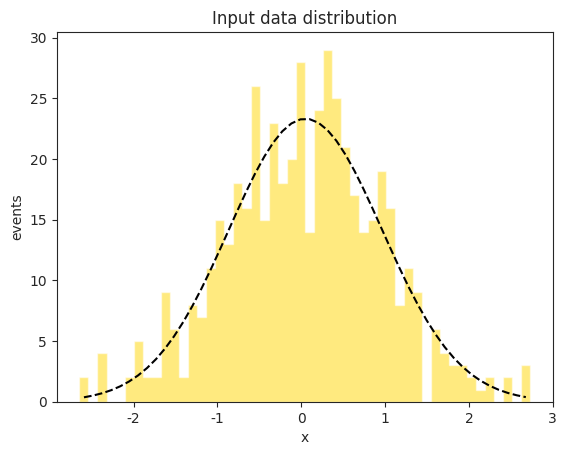
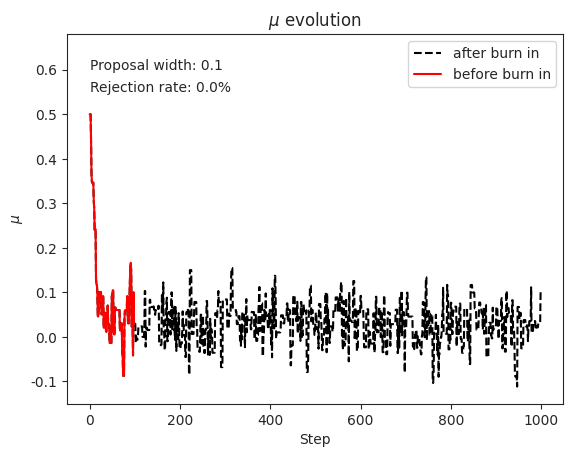
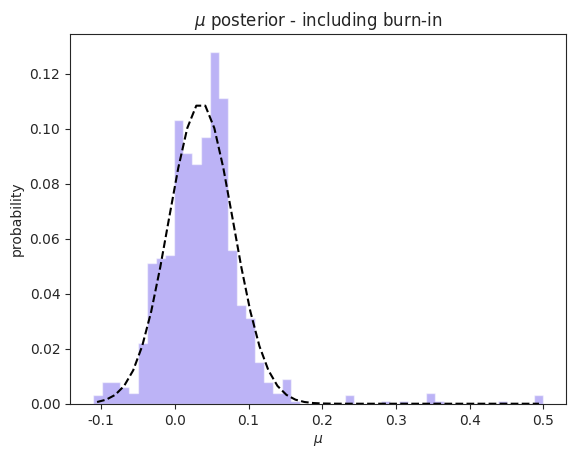
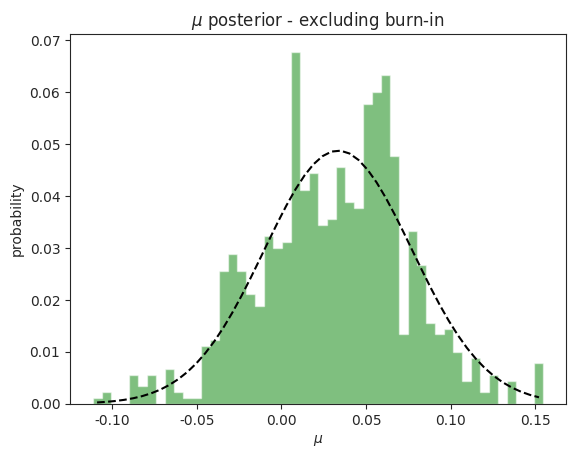

Write the Python code that produced these figures, in order.
# Setting up packages
from scipy.stats import norm
from scipy.optimize import curve_fit
import numpy as np
import matplotlib.pyplot as plt
import seaborn as sns
sns.set_style('ticks')

# Generate fake data set (Gaussian centered at zero)
n_data = 500 # Try also 5000: what happens?
# Number of steps for the chain to "forget" the initial value
burnin = 100
# Picking a seed for the pseudo-random number generator, for reproducibility
np.random.seed(100100)
data = np.random.randn(n_data)

#Parameters for the MCMC-MH method
prop_width = 0.1 # Width (sigma) of proposed step from current step
chain = [0.5]    # Starting value of chain
rejected = 0     # Track number of rejected proposals to compute rejection rate

def gaussian(x, amplitude, mean, sigma):
    return amplitude*(1/(sigma*(np.sqrt(2*np.pi))))*(np.exp(-((x-mean)**2)/((2*sigma)**2)))

def get_bin_centers(values):
    return [(values[i]+values[i+1])*0.5 for i in range(len(values)-1)]

def build_chain(data, chain = [0.5], prop_width = 0.1, burnin = 100, chain_size = 1000):

    rejected = 0
    while len(chain) < chain_size :

        # Picking last element of the chain (from end) as mu
        current_mu = chain[-1]
        proposed_mu = norm(current_mu, prop_width).rvs() # propose step

        # Likelihoods
        current_lh = norm(current_mu, 1).pdf(data).prod()
        proposed_lh = norm(proposed_mu, 1).pdf(data).prod()

        # Priors
        current_prior = norm(0, 1).pdf(current_mu)
        proposed_prior = norm(0, 1).pdf(proposed_mu)

        # Numerator of Bayes formula
        current_p = current_lh * current_prior
        proposed_p = proposed_lh * proposed_prior

        # Acceptance factor: ratio of posteriors
        acceptance_factor = proposed_p / current_p
        # Drawing random number and comparing it with acceptance factor
        accept = np.random.rand() < acceptance_factor        

        if accept:
            chain.append(proposed_mu) # Add accepted proposal to chain
        else:
            rejected+=1
            chain.append(current_mu) # Note: store a value *anyway*!

    print("Rejection rate: {:.2f}%".format(100.*rejected / len(chain)))
    return chain

chain = build_chain(data, chain = chain, prop_width = prop_width, burnin = burnin, chain_size = 1000)

# Plotting results
n, bins, patches = plt.hist(data, bins=50, histtype='stepfilled', facecolor='gold', alpha=0.5)
plt.xlabel('x')
plt.ylabel('events')
plt.title('Input data distribution')

popt_gauss, pcov_gauss = curve_fit(gaussian, get_bin_centers(bins), n, p0=[1, 0, 1])
plt.plot(get_bin_centers(bins), gaussian(get_bin_centers(bins), *popt_gauss), 'k--')

plt.show()

plt.plot(chain, 'k--', label='after burn in')
plt.plot(chain[:burnin], 'r-', label='before burn in')
plt.xlabel('Step')
plt.ylabel('$\mu$')
plt.title('$\mu$ evolution')
plt.ylim(-0.15, 0.68)
plt.text(0, 0.6, 'Proposal width: {}'.format(prop_width))
plt.text(0, 0.55, 'Rejection rate: {}%'.format(100 * rejected / len(chain)))
plt.legend()
plt.show()

n, bins, patches = plt.hist(chain, bins=50, weights=np.ones_like(chain)/len(chain),
                            histtype='stepfilled', facecolor='mediumslateblue', alpha=0.5)

popt_gauss, pcov_gauss = curve_fit(gaussian, get_bin_centers(bins), n, p0=[1, 0, 1])
plt.plot(get_bin_centers(bins), gaussian(get_bin_centers(bins), *popt_gauss), 'k--')

plt.xlabel('$\mu$')
plt.ylabel('probability')
plt.title('$\mu$ posterior - including burn-in')
plt.show()

n, bins, patches = plt.hist(chain[burnin:], bins=50, weights=np.ones_like(chain[burnin:])/len(chain[burnin:]),
                            histtype='stepfilled', facecolor='g', alpha=0.5)

popt_gauss, pcov_gauss = curve_fit(gaussian, get_bin_centers(bins), n, p0=[1, 0, 1])
plt.plot(get_bin_centers(bins), gaussian(get_bin_centers(bins), *popt_gauss), 'k--')

plt.xlabel('$\mu$')
plt.ylabel('probability')
plt.title('$\mu$ posterior - excluding burn-in')
plt.show()
